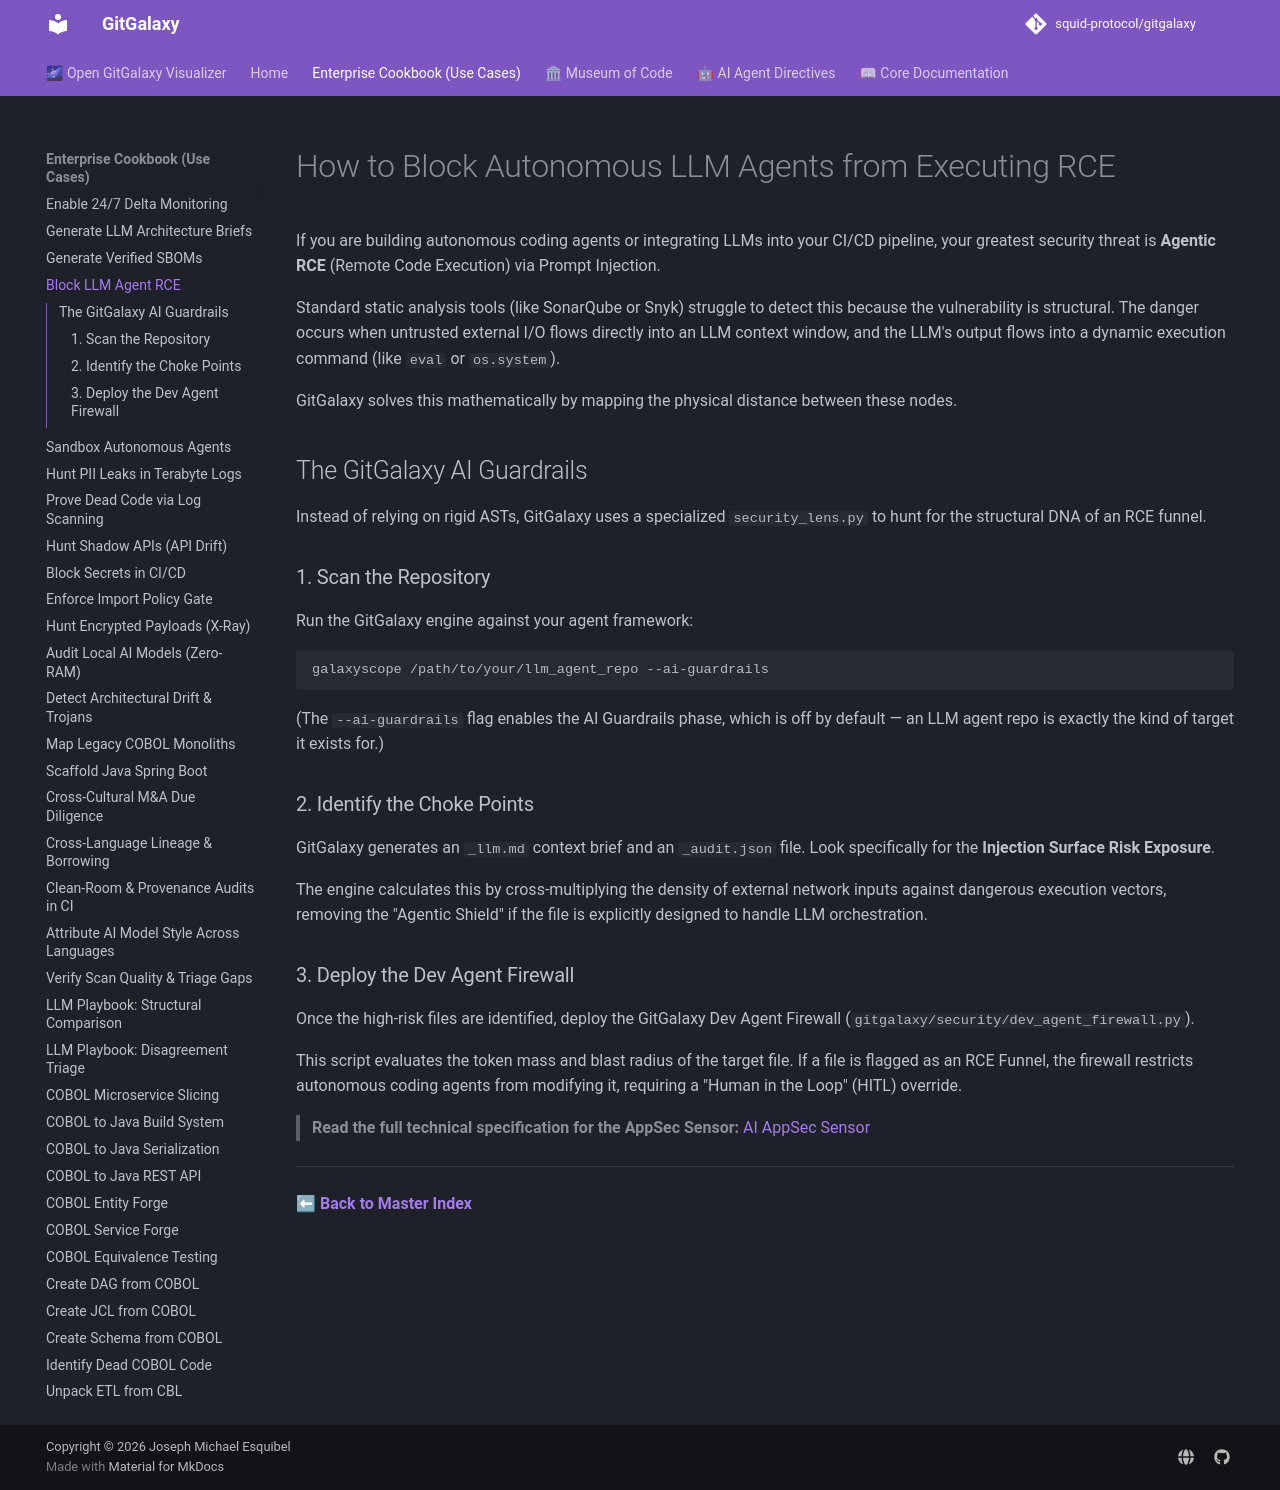

repository: squid-protocol/gitgalaxy · page: cookbook/prevent-agentic-rce/index.html · generator: mkdocs

---
description: "If you are building autonomous coding agents or integrating LLMs into your CI/CD pipeline, your greatest security threat is **Agentic RCE** (Remote..."
---
# How to Block Autonomous LLM Agents from Executing RCE

If you are building autonomous coding agents or integrating LLMs into your CI/CD pipeline, your greatest security threat is **Agentic RCE** (Remote Code Execution) via Prompt Injection.

Standard static analysis tools (like SonarQube or Snyk) struggle to detect this because the vulnerability is structural. The danger occurs when untrusted external I/O flows directly into an LLM context window, and the LLM's output flows into a dynamic execution command (like `eval` or `os.system`).

GitGalaxy solves this mathematically by mapping the physical distance between these nodes.

## The GitGalaxy AI Guardrails

Instead of relying on rigid ASTs, GitGalaxy uses a specialized `security_lens.py` to hunt for the structural DNA of an RCE funnel.

### 1. Scan the Repository
Run the GitGalaxy engine against your agent framework:

```bash
galaxyscope /path/to/your/llm_agent_repo --ai-guardrails
```

(The `--ai-guardrails` flag enables the AI Guardrails phase, which is off by default — an LLM agent repo is exactly the kind of target it exists for.)

### 2. Identify the Choke Points
GitGalaxy generates an `_llm.md` context brief and an `_audit.json` file. Look specifically for the **Injection Surface Risk Exposure**.

The engine calculates this by cross-multiplying the density of external network inputs against dangerous execution vectors, removing the "Agentic Shield" if the file is explicitly designed to handle LLM orchestration.

### 3. Deploy the Dev Agent Firewall
Once the high-risk files are identified, deploy the GitGalaxy Dev Agent Firewall (`gitgalaxy/security/dev_agent_firewall.py`). 

This script evaluates the token mass and blast radius of the target file. If a file is flagged as an RCE Funnel, the firewall restricts autonomous coding agents from modifying it, requiring a "Human in the Loop" (HITL) override.

> **Read the full technical specification for the AppSec Sensor:** [AI AppSec Sensor](../02-17-ai-appsec-sensor.md)

---

**[⬅ Back to Master Index](../index.md)**
